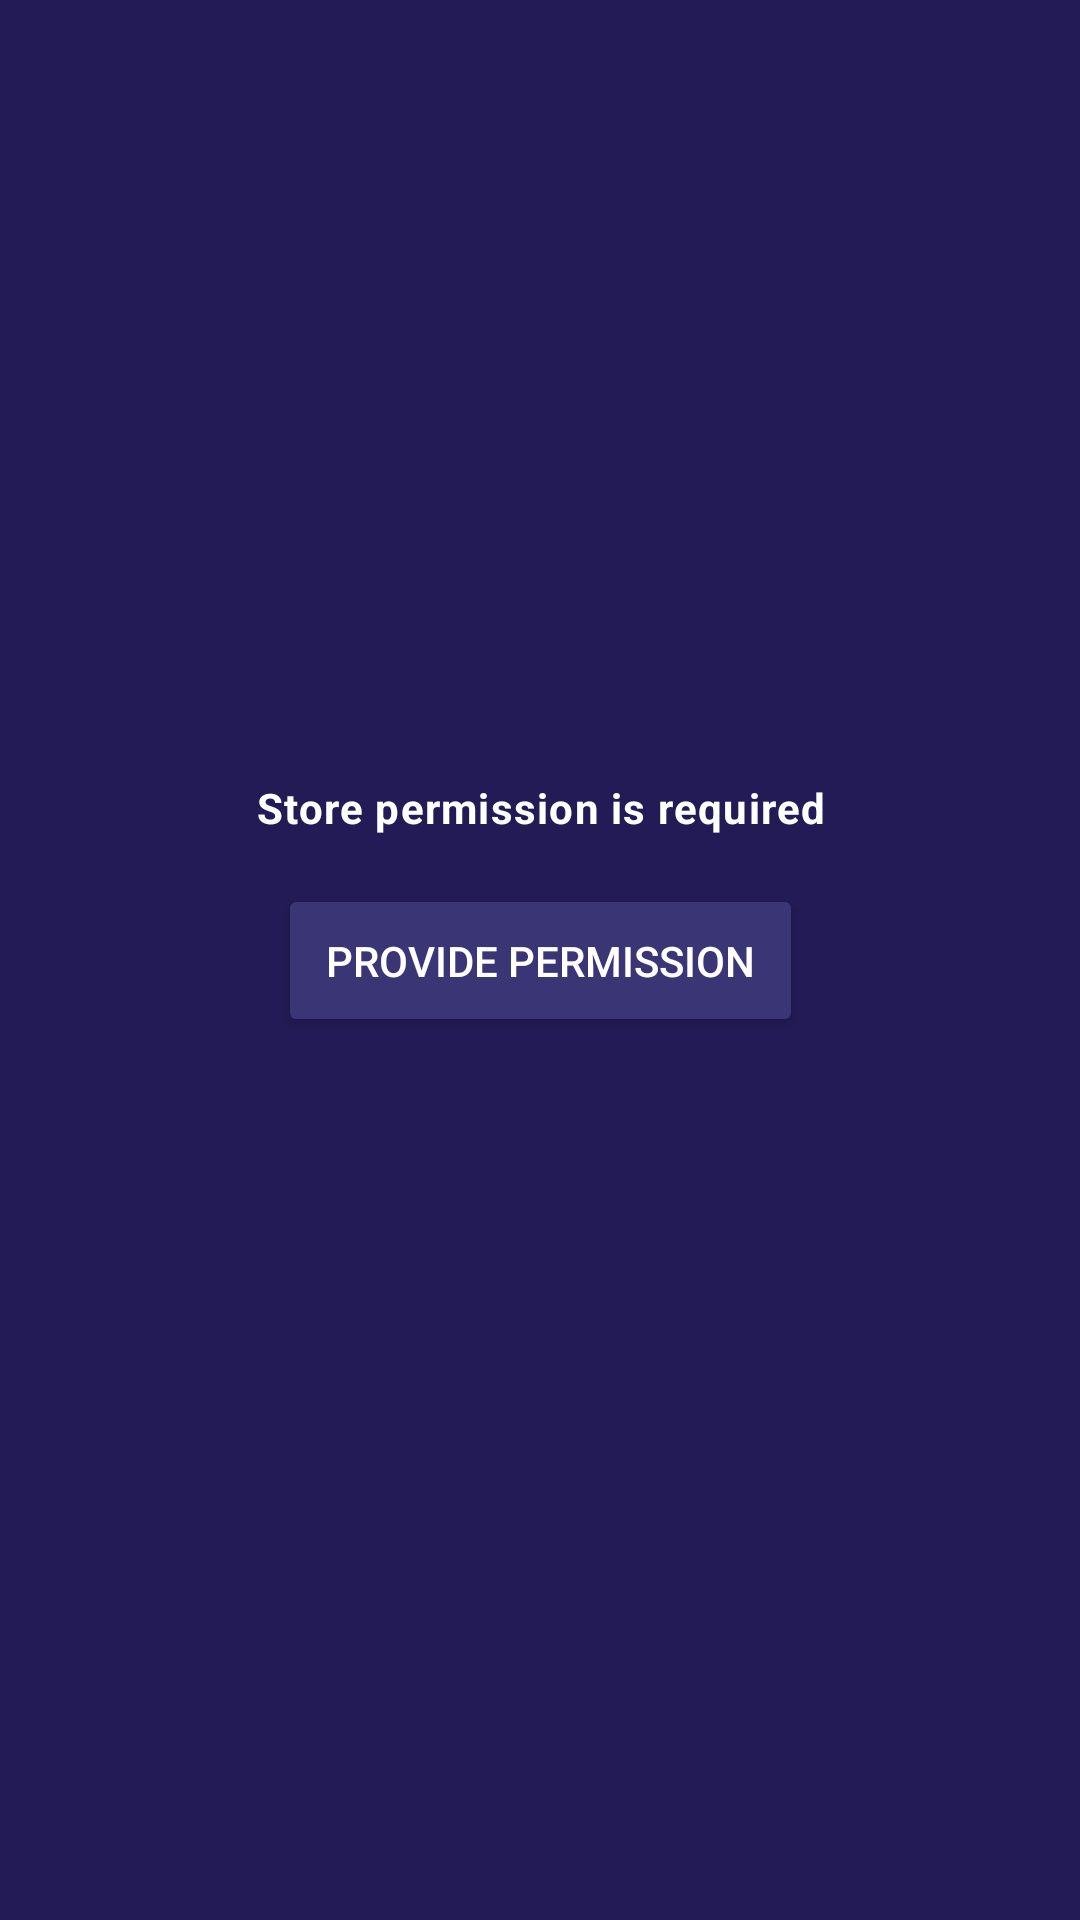

Reconstruct the res/layout file that produces this screen, plus the resources it refers to.
<!-- AndroidManifest.xml: application theme Theme.MusicPlayer -->
<!-- res/layout/permissions_denied_fragment.xml -->
<?xml version="1.0" encoding="utf-8"?>
<androidx.constraintlayout.widget.ConstraintLayout xmlns:android="http://schemas.android.com/apk/res/android"
    xmlns:app="http://schemas.android.com/apk/res-auto"
    xmlns:tools="http://schemas.android.com/tools"
    style="@style/FragmentsTheme"
    android:layout_width="match_parent"
    android:layout_height="match_parent">

    <TextView
        android:id="@+id/tv_permission_denied"
        style="@style/TextTheme"
        android:layout_width="wrap_content"
        android:layout_height="wrap_content"
        android:layout_marginBottom="@dimen/margin_16"
        android:text="@string/permission_required_message"
        app:layout_constraintBottom_toTopOf="@+id/b_get_permission"
        app:layout_constraintEnd_toEndOf="@+id/b_get_permission"
        app:layout_constraintStart_toStartOf="@+id/b_get_permission" />

    <Button
        android:id="@+id/b_get_permission"
        style="@style/ButtonTheme"
        android:layout_width="wrap_content"
        android:layout_height="wrap_content"
        android:text="@string/ask_permission_button"
        app:layout_constraintBottom_toBottomOf="parent"
        app:layout_constraintEnd_toEndOf="parent"
        app:layout_constraintStart_toStartOf="parent"
        app:layout_constraintTop_toTopOf="parent" />
</androidx.constraintlayout.widget.ConstraintLayout>
<!-- resources referenced by this layout -->
<resources>
  <dimen name="margin_16">16dp</dimen>
  <string name="ask_permission_button">Provide Permission</string>
  <string name="permission_required_message">Store permission is required</string>
  <style name="ButtonTheme" parent="TextAppearance.AppCompat.Widget.Button.Colored">
          <item name="android:backgroundTint">@color/primaryVariant</item>
          <item name="android:padding">@dimen/button_padding</item>
      </style>
  <style name="FragmentsTheme" parent="Theme.MusicPlayer">
          <item name="android:background">@color/primary</item>
          <item name="android:padding">@dimen/fragment_padding</item>
      </style>
  <style name="TextTheme" parent="Theme.MusicPlayer">
          <item name="android:textColor">@color/white</item>
          <item name="android:textStyle">bold</item>
          <item name="android:letterSpacing">0.03</item>
          <item name="android:textSize">@dimen/text_body_size</item>
      </style>
  <style name="Theme.MusicPlayer" parent="Theme.MaterialComponents.DayNight.NoActionBar">
          
          <item name="colorPrimary">@color/primary</item>
          <item name="colorPrimaryVariant">@color/primaryVariant</item>
          <item name="colorOnPrimary">@color/white</item>
          
          <item name="colorSecondary">@color/secondary</item>
          <item name="colorSecondaryVariant">@color/secondaryVariant</item>
          <item name="colorOnSecondary">@color/black</item>
          
          <item name="android:statusBarColor">?attr/colorPrimary</item>
          
      </style>
  <color name="primaryVariant">#3A3575</color>
  <dimen name="button_padding">16dp</dimen>
  <color name="primary">#221B55</color>
  <dimen name="fragment_padding">16dp</dimen>
  <color name="white">#FFFFFFFF</color>
  <color name="secondary">#B771FC</color>
  <color name="secondaryVariant">#8C6FFF</color>
  <color name="black">#FF000000</color>
</resources>
